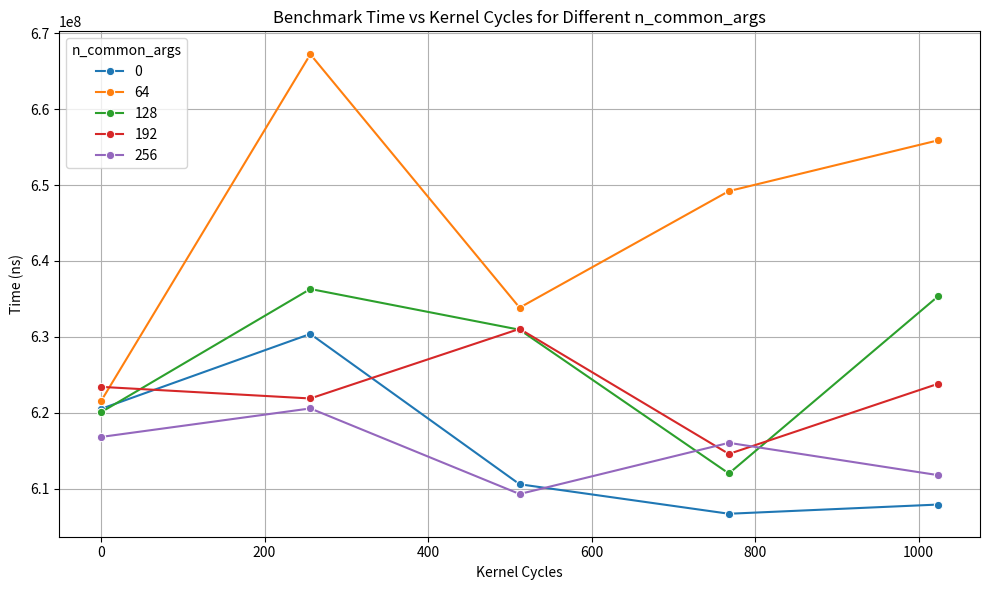

This figure's Python source:
import pandas as pd
import matplotlib.pyplot as plt
import seaborn as sns
import re

# Raw benchmark data as a string
data = """
BM_pgm_dispatch/n_common_args__kernel_cycles/0/0/manual_time 620526912
BM_pgm_dispatch/n_common_args__kernel_cycles/0/256/manual_time 630392413
BM_pgm_dispatch/n_common_args__kernel_cycles/0/512/manual_time 610601152
BM_pgm_dispatch/n_common_args__kernel_cycles/0/768/manual_time 606716988
BM_pgm_dispatch/n_common_args__kernel_cycles/0/1024/manual_time 607927883
BM_pgm_dispatch/n_common_args__kernel_cycles/64/0/manual_time 621551818
BM_pgm_dispatch/n_common_args__kernel_cycles/64/256/manual_time 667211924
BM_pgm_dispatch/n_common_args__kernel_cycles/64/512/manual_time 633852167
BM_pgm_dispatch/n_common_args__kernel_cycles/64/768/manual_time 649200506
BM_pgm_dispatch/n_common_args__kernel_cycles/64/1024/manual_time 655886018
BM_pgm_dispatch/n_common_args__kernel_cycles/128/0/manual_time 620085762
BM_pgm_dispatch/n_common_args__kernel_cycles/128/256/manual_time 636310488
BM_pgm_dispatch/n_common_args__kernel_cycles/128/512/manual_time 630946019
BM_pgm_dispatch/n_common_args__kernel_cycles/128/768/manual_time 612016815
BM_pgm_dispatch/n_common_args__kernel_cycles/128/1024/manual_time 635356980
BM_pgm_dispatch/n_common_args__kernel_cycles/192/0/manual_time 623423858
BM_pgm_dispatch/n_common_args__kernel_cycles/192/256/manual_time 621896185
BM_pgm_dispatch/n_common_args__kernel_cycles/192/512/manual_time 631060668
BM_pgm_dispatch/n_common_args__kernel_cycles/192/768/manual_time 614590544
BM_pgm_dispatch/n_common_args__kernel_cycles/192/1024/manual_time 623832148
BM_pgm_dispatch/n_common_args__kernel_cycles/256/0/manual_time 616828495
BM_pgm_dispatch/n_common_args__kernel_cycles/256/256/manual_time 620584310
BM_pgm_dispatch/n_common_args__kernel_cycles/256/512/manual_time 609314696
BM_pgm_dispatch/n_common_args__kernel_cycles/256/768/manual_time 616053918
BM_pgm_dispatch/n_common_args__kernel_cycles/256/1024/manual_time 611798524
"""

# Parse the benchmark data
records = []
for line in data.strip().splitlines():
    match = re.match(r".*?(\d+)/(\d+)/manual_time\s+(\d+)", line)
    if match:
        n_common_args = int(match.group(1))
        kernel_cycles = int(match.group(2))
        time_ns = int(match.group(3))
        records.append((n_common_args, kernel_cycles, time_ns))

# Create DataFrame
df = pd.DataFrame(records, columns=["n_common_args", "kernel_cycles", "time_ns"])

# Export data to CSV
df.to_csv("benchmark_results.csv", index=False)

# Plotting
plt.figure(figsize=(10, 6))
palette = sns.color_palette("tab10", n_colors=len(df["n_common_args"].unique()))
sns.lineplot(data=df, x="kernel_cycles", y="time_ns", hue="n_common_args", palette=palette, marker="o")

plt.title("Benchmark Time vs Kernel Cycles for Different n_common_args")
plt.xlabel("Kernel Cycles")
plt.ylabel("Time (ns)")
plt.grid(True)
plt.tight_layout()

# Save plot to PNG file
plt.savefig("benchmark_plot.png", dpi=300)
plt.show()
